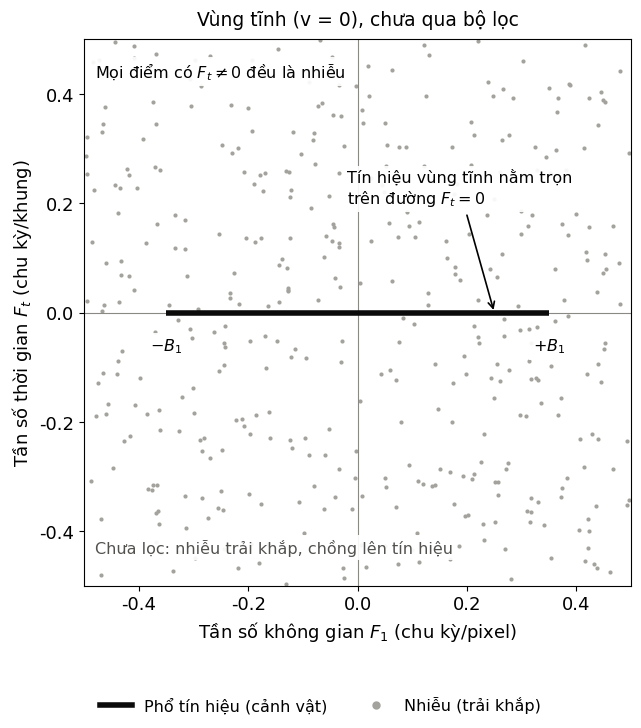
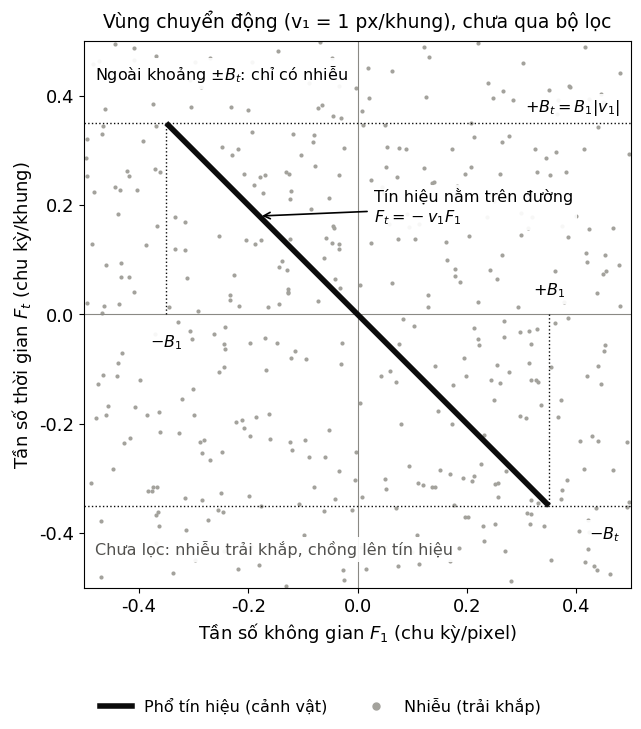
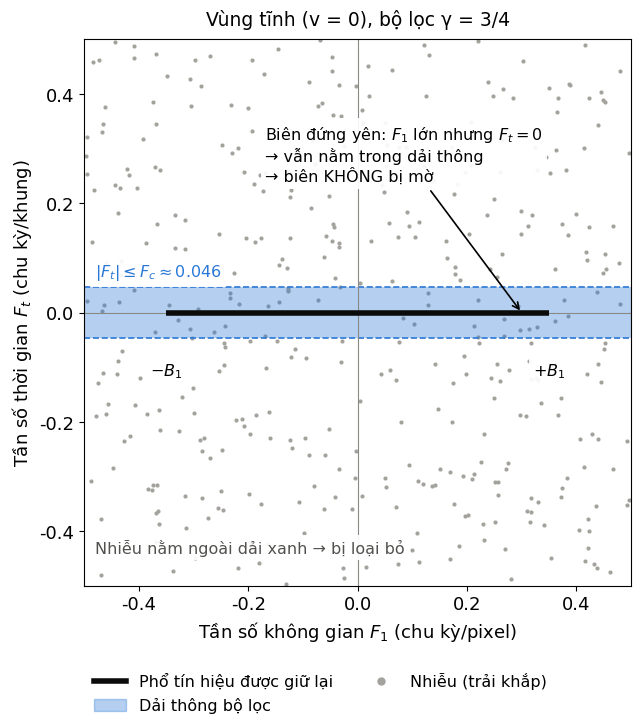
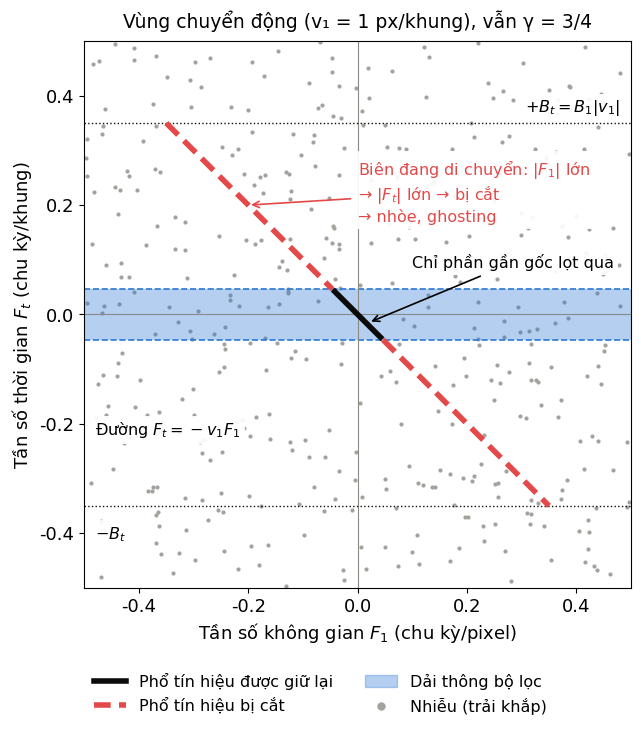
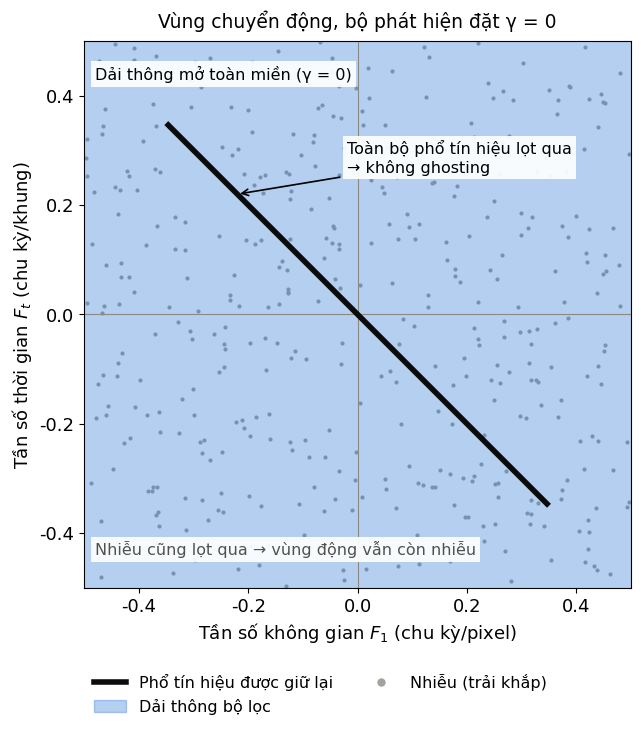

Reproduce these figures in Python, in order.
import numpy as np
import matplotlib.pyplot as plt
from matplotlib.lines import Line2D
from matplotlib.patches import Patch, Rectangle

# ---- Tham số ----
B1    = 0.35   # băng thông không gian (chu kỳ/pixel), giới hạn |F1| <= B1
v1    = 1.0    # vận tốc vùng chuyển động (pixel/khung)
alpha = 1/4    # phần lấy từ khung hiện tại = 1 − γ (γ = 3/4: trọng số khung đã lọc trước, như Tekalp 6.18)
HIEN_TIEU_DE = True   # đặt False nếu dùng caption của Word thay cho tiêu đề trong ảnh

# Tần số cắt -3 dB của bộ lọc đệ quy H(z) = alpha / (1 - (1-alpha) z^-1)
Fc = np.arccos((1 + (1 - alpha)**2 - 2 * alpha**2) / (2 * (1 - alpha))) / (2 * np.pi)
Bt = B1 * abs(v1)

INK, BLUE, RED, NOISE, MUTED = "#0b0b0b", "#2a78d6", "#e34948", "#a3a29c", "#52514e"
plt.rcParams.update({"font.family": "DejaVu Sans", "font.size": 13})
NHAN = dict(fontsize=11.5, bbox=dict(fc="white", ec="none", alpha=.92, pad=3), zorder=6)

# Nhiễu trắng: chấm ngẫu nhiên rải đều khắp miền tần số (cùng một bộ chấm cho cả 3 hình)
nhieu = np.random.default_rng(7).uniform(-.5, .5, size=(420, 2))

H_GIU = Line2D([], [], color=INK, lw=4, label="Phổ tín hiệu được giữ lại")
H_CAT = Line2D([], [], color=RED, lw=4, ls=(0, (3, 1.5)), label="Phổ tín hiệu bị cắt")
H_DAI = Patch(color=BLUE, alpha=.35, label="Dải thông bộ lọc")
H_NHIEU = Line2D([], [], color=NOISE, marker="o", ls="", ms=5, label="Nhiễu (trải khắp)")
H_TIN_HIEU = Line2D([], [], color=INK, lw=4, label="Phổ tín hiệu (cảnh vật)")


def ve_hinh(ten_file, tieu_de, dai, v, chu_thich):
    fig, ax = plt.subplots(figsize=(6.6, 7.4))
    ax.scatter(nhieu[:, 0], nhieu[:, 1], s=9, color=NOISE, lw=0, zorder=1)
    if dai is None:          # không dùng bộ lọc: không vẽ dải thông, giữ toàn bộ tín hiệu
        dai = .5
    else:
        ax.add_patch(Rectangle((-.5, -dai), 1, 2 * dai, color=BLUE, alpha=.35, lw=0, zorder=2))
        if dai < .5:
            for y in (dai, -dai):
                ax.axhline(y, color=BLUE, ls="--", lw=1.2, zorder=2)
    ax.axhline(0, color="#8a8984", lw=.8, zorder=2)
    ax.axvline(0, color="#8a8984", lw=.8, zorder=2)

    # Phổ tín hiệu: đoạn Ft = -v*F1 với |F1| <= B1; phần ngoài dải thông vẽ đỏ nét đứt
    F1 = np.linspace(-B1, B1, 801)
    Ft = -v * F1
    trong = np.abs(Ft) <= dai
    ax.plot(F1[trong], Ft[trong], color=INK, lw=4, zorder=4, solid_capstyle="butt")
    for nua in (F1 < 0, F1 > 0):
        sel = nua & ~trong
        if sel.any():
            ax.plot(F1[sel], Ft[sel], color=RED, lw=4, ls=(0, (3, 1.5)), zorder=4)

    ax.set(xlim=(-.5, .5), ylim=(-.5, .5), aspect="equal",
           xlabel=r"Tần số không gian $F_1$ (chu kỳ/pixel)",
           ylabel=r"Tần số thời gian $F_t$ (chu kỳ/khung)")
    if HIEN_TIEU_DE:
        ax.set_title(tieu_de, fontsize=13.5, pad=10)
    handles = chu_thich(ax)
    fig.legend(handles=handles, loc="lower center", ncol=2, frameon=False, fontsize=11.5)
    fig.tight_layout(rect=(0, .08, 1, 1))
    fig.savefig(ten_file + ".png", dpi=220)
    fig.savefig(ten_file + ".svg")
    plt.close(fig)


def chu_thich_khong_loc(ax):
    for x, s in ((-B1, r"$-B_1$"), (B1, r"$+B_1$")):
        ax.text(x, -.07, s, ha="center", **NHAN)
    ax.annotate("Tín hiệu vùng tĩnh nằm trọn\ntrên đường $F_t = 0$",
                xy=(.25, 0), xytext=(-.02, .2), arrowprops=dict(arrowstyle="->", lw=1.2), **NHAN)
    ax.text(-.48, .43, "Mọi điểm có $F_t \\neq 0$ đều là nhiễu", **NHAN)
    ax.text(-.48, -.44, "Chưa lọc: nhiễu trải khắp, chồng lên tín hiệu", color=MUTED, **NHAN)
    return [H_TIN_HIEU, H_NHIEU]


def chu_thich_dong_khong_loc(ax):
    for y in (Bt, -Bt):
        ax.axhline(y, color=INK, ls=":", lw=1, zorder=3)
    ax.text(.48, Bt + .02, r"$+B_t = B_1|v_1|$", ha="right", **NHAN)
    ax.text(.48, -Bt - .06, r"$-B_t$", ha="right", **NHAN)
    ax.plot([-B1, -B1], [0, Bt], color=INK, ls=":", lw=1, zorder=3)
    ax.plot([B1, B1], [0, -Bt], color=INK, ls=":", lw=1, zorder=3)
    ax.text(-B1, -.06, r"$-B_1$", ha="center", **NHAN)
    ax.text(B1, .035, r"$+B_1$", ha="center", **NHAN)
    ax.annotate("Tín hiệu nằm trên đường\n$F_t = -v_1 F_1$",
                xy=(-.18, .18), xytext=(.03, .17), arrowprops=dict(arrowstyle="->", lw=1.2), **NHAN)
    ax.text(-.48, .43, r"Ngoài khoảng $\pm B_t$: chỉ có nhiễu", **NHAN)
    ax.text(-.48, -.44, "Chưa lọc: nhiễu trải khắp, chồng lên tín hiệu", color=MUTED, **NHAN)
    return [H_TIN_HIEU, H_NHIEU]


def chu_thich_tinh(ax):
    ax.text(-.48, Fc + .02, rf"$|F_t| \leq F_c \approx {Fc:.3f}$", color=BLUE, **NHAN)
    for x, s in ((-B1, r"$-B_1$"), (B1, r"$+B_1$")):
        ax.text(x, -Fc - .07, s, ha="center", **NHAN)
    ax.annotate(r"Biên đứng yên: $F_1$ lớn nhưng $F_t = 0$" "\n→ vẫn nằm trong dải thông\n→ biên KHÔNG bị mờ",
                xy=(.3, 0), xytext=(-.17, .24), arrowprops=dict(arrowstyle="->", lw=1.2), **NHAN)
    ax.text(-.48, -.44, "Nhiễu nằm ngoài dải xanh → bị loại bỏ", color=MUTED, **NHAN)
    return [H_GIU, H_DAI, H_NHIEU]


def chu_thich_dong(ax):
    for y in (Bt, -Bt):
        ax.axhline(y, color=INK, ls=":", lw=1, zorder=3)
    ax.text(.48, Bt + .02, r"$+B_t = B_1|v_1|$", ha="right", **NHAN)
    ax.text(-.48, -Bt - .06, r"$-B_t$", **NHAN)
    ax.annotate(r"Biên đang di chuyển: $|F_1|$ lớn" "\n" r"→ $|F_t|$ lớn → bị cắt" "\n→ nhòe, ghosting",
                xy=(-.2, .2), xytext=(.0, .17), color=RED,
                arrowprops=dict(arrowstyle="->", color=RED, lw=1.2), **NHAN)
    ax.annotate(r"Chỉ phần gần gốc lọt qua", xy=(.02, -.015), xytext=(.1, .085),
                arrowprops=dict(arrowstyle="->", lw=1.2), **NHAN)
    ax.text(-.48, -.22, r"Đường $F_t = -v_1 F_1$", **NHAN)
    return [H_GIU, H_CAT, H_DAI, H_NHIEU]


def chu_thich_alpha1(ax):
    ax.text(-.48, .43, "Dải thông mở toàn miền (γ = 0)", **NHAN)
    ax.annotate("Toàn bộ phổ tín hiệu lọt qua\n→ không ghosting",
                xy=(-.22, .22), xytext=(-.02, .26), arrowprops=dict(arrowstyle="->", lw=1.2), **NHAN)
    ax.text(-.48, -.44, "Nhiễu cũng lọt qua → vùng động vẫn còn nhiễu", color=MUTED, **NHAN)
    return [H_GIU, H_DAI, H_NHIEU]


ve_hinh("hinh0_vung_tinh_khong_loc", "Vùng tĩnh (v = 0), chưa qua bộ lọc", None, 0,
        chu_thich_khong_loc)
ve_hinh("hinh0b_vung_dong_khong_loc", f"Vùng chuyển động (v₁ = {v1:g} px/khung), chưa qua bộ lọc",
        None, v1, chu_thich_dong_khong_loc)
ve_hinh("hinh1_vung_tinh", "Vùng tĩnh (v = 0), bộ lọc γ = 3/4", Fc, 0, chu_thich_tinh)
ve_hinh("hinh2_vung_dong_loc_manh", f"Vùng chuyển động (v₁ = {v1:g} px/khung), vẫn γ = 3/4",
        Fc, v1, chu_thich_dong)
ve_hinh("hinh3_vung_dong_alpha1", "Vùng chuyển động, bộ phát hiện đặt γ = 0",
        .5, v1, chu_thich_alpha1)
print(f"Fc = {Fc:.4f} chu kỳ/khung, Bt = {Bt:.2f} chu kỳ/khung")
